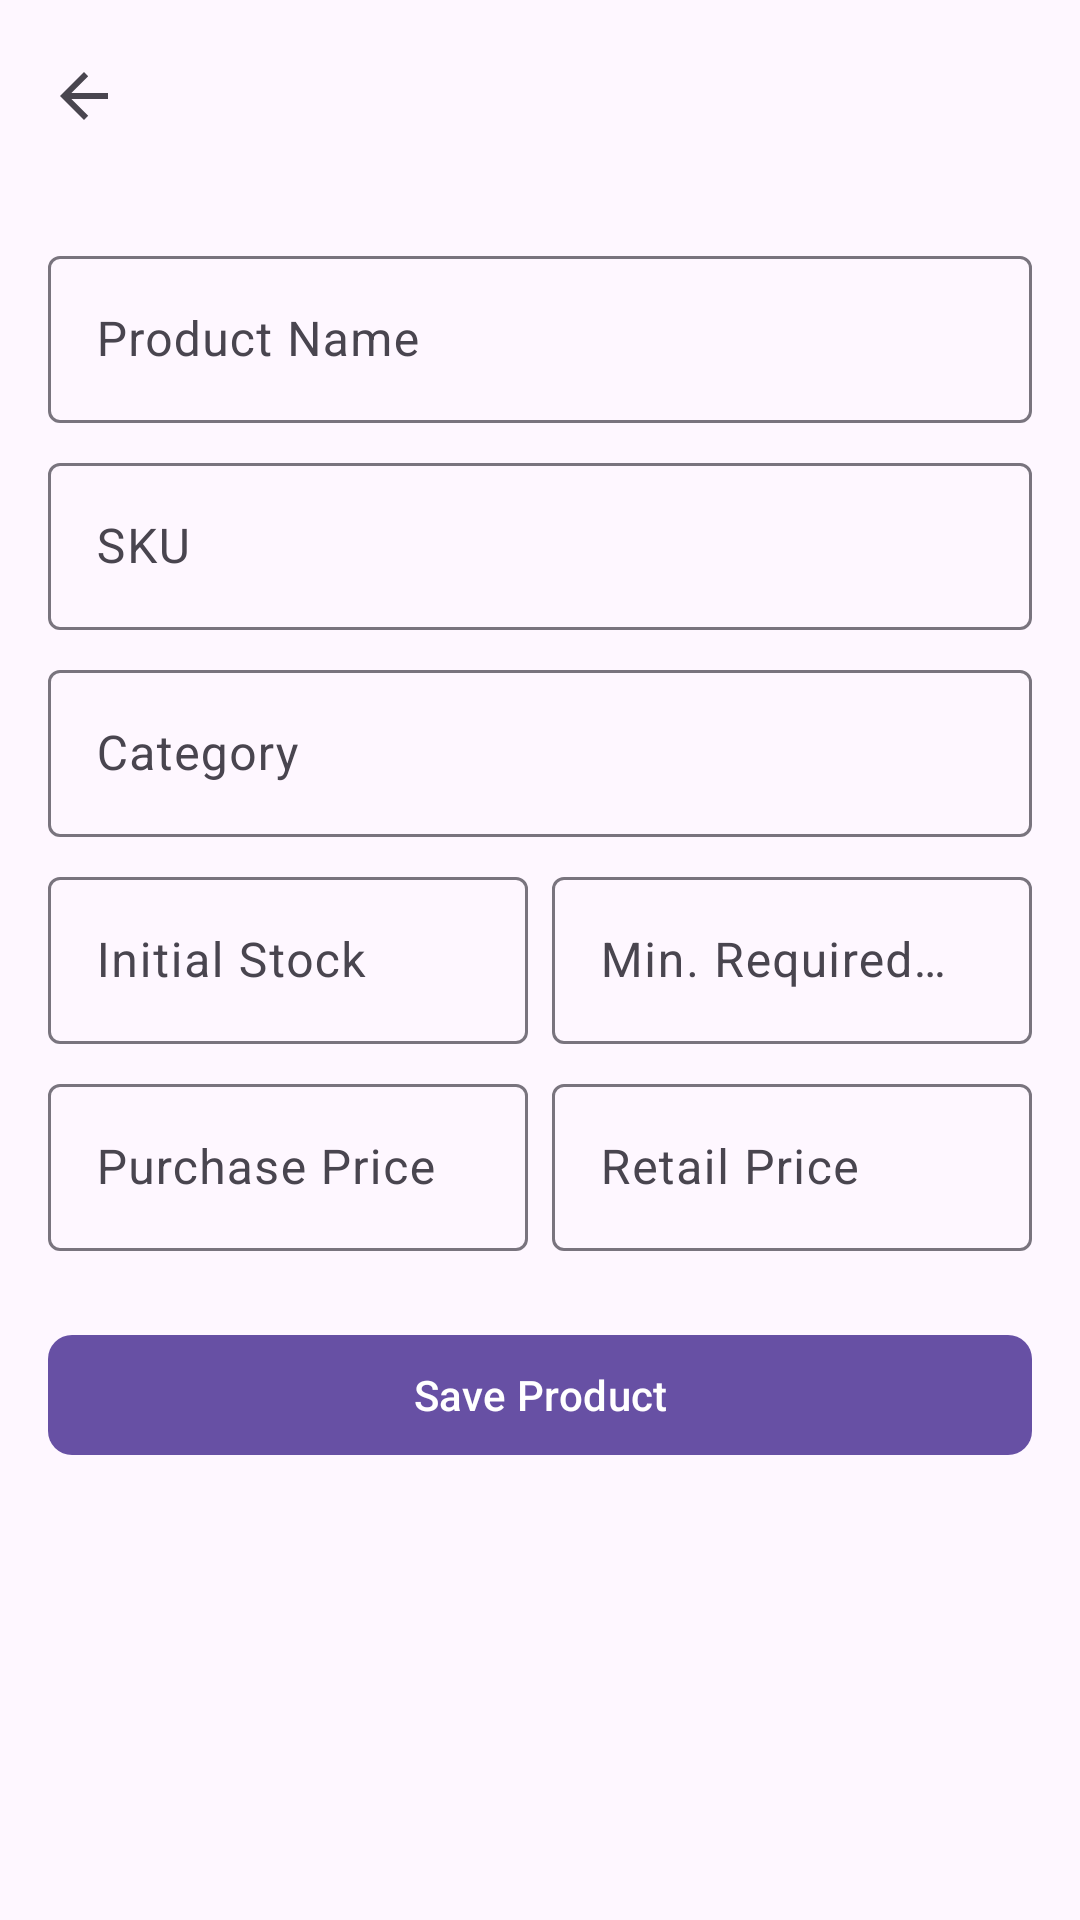

The Android layout XML behind this screen, and the referenced resources:
<!-- AndroidManifest.xml: activity theme Theme.ShopRetail -->
<!-- res/layout/activity_add_product.xml -->
<?xml version="1.0" encoding="utf-8"?>
<androidx.coordinatorlayout.widget.CoordinatorLayout xmlns:android="http://schemas.android.com/apk/res/android"
    xmlns:app="http://schemas.android.com/apk/res-auto"
    xmlns:tools="http://schemas.android.com/tools"
    android:layout_width="match_parent"
    android:layout_height="match_parent"
    tools:context=".ui.inventory.AddProductActivity">

    <com.google.android.material.appbar.AppBarLayout
        android:layout_width="match_parent"
        android:layout_height="wrap_content">

        <com.google.android.material.appbar.MaterialToolbar
            android:id="@+id/toolbar"
            android:layout_width="match_parent"
            android:layout_height="?attr/actionBarSize"
            android:title="Add New Product"
            app:navigationIcon="?attr/homeAsUpIndicator"
            app:titleTextColor="@color/white" />

    </com.google.android.material.appbar.AppBarLayout>

    <androidx.core.widget.NestedScrollView
        android:layout_width="match_parent"
        android:layout_height="match_parent"
        app:layout_behavior="@string/appbar_scrolling_view_behavior">

        <LinearLayout
            android:layout_width="match_parent"
            android:layout_height="wrap_content"
            android:orientation="vertical"
            android:padding="16dp">

            <com.google.android.material.textfield.TextInputLayout
                android:layout_width="match_parent"
                android:layout_height="wrap_content"
                android:layout_marginBottom="8dp"
                android:hint="Product Name">

                <com.google.android.material.textfield.TextInputEditText
                    android:id="@+id/editTextName"
                    android:layout_width="match_parent"
                    android:layout_height="wrap_content"
                    android:inputType="textCapWords" />
            </com.google.android.material.textfield.TextInputLayout>

            <com.google.android.material.textfield.TextInputLayout
                android:layout_width="match_parent"
                android:layout_height="wrap_content"
                android:layout_marginBottom="8dp"
                android:hint="SKU">

                <com.google.android.material.textfield.TextInputEditText
                    android:id="@+id/editTextSKU"
                    android:layout_width="match_parent"
                    android:layout_height="wrap_content"
                    android:inputType="textCapCharacters" />
            </com.google.android.material.textfield.TextInputLayout>

            <com.google.android.material.textfield.TextInputLayout
                android:layout_width="match_parent"
                android:layout_height="wrap_content"
                android:layout_marginBottom="8dp"
                android:hint="Category">

                <com.google.android.material.textfield.TextInputEditText
                    android:id="@+id/editTextCategory"
                    android:layout_width="match_parent"
                    android:layout_height="wrap_content"
                    android:inputType="textCapWords" />
            </com.google.android.material.textfield.TextInputLayout>

            <LinearLayout
                android:layout_width="match_parent"
                android:layout_height="wrap_content"
                android:orientation="horizontal">

                <com.google.android.material.textfield.TextInputLayout
                    android:layout_width="0dp"
                    android:layout_height="wrap_content"
                    android:layout_marginEnd="4dp"
                    android:layout_marginBottom="8dp"
                    android:layout_weight="1"
                    android:hint="Initial Stock">

                    <com.google.android.material.textfield.TextInputEditText
                        android:id="@+id/editTextStock"
                        android:layout_width="match_parent"
                        android:layout_height="wrap_content"
                        android:inputType="number" />
                </com.google.android.material.textfield.TextInputLayout>

                <com.google.android.material.textfield.TextInputLayout
                    android:layout_width="0dp"
                    android:layout_height="wrap_content"
                    android:layout_marginStart="4dp"
                    android:layout_marginBottom="8dp"
                    android:layout_weight="1"
                    android:hint="Min. Required Stock">

                    <com.google.android.material.textfield.TextInputEditText
                        android:id="@+id/editTextMinStock"
                        android:layout_width="match_parent"
                        android:layout_height="wrap_content"
                        android:inputType="number" />
                </com.google.android.material.textfield.TextInputLayout>
            </LinearLayout>

            <LinearLayout
                android:layout_width="match_parent"
                android:layout_height="wrap_content"
                android:orientation="horizontal">

                <com.google.android.material.textfield.TextInputLayout
                    android:layout_width="0dp"
                    android:layout_height="wrap_content"
                    android:layout_marginEnd="4dp"
                    android:layout_marginBottom="8dp"
                    android:layout_weight="1"
                    android:hint="Purchase Price">

                    <com.google.android.material.textfield.TextInputEditText
                        android:id="@+id/editTextPurchasePrice"
                        android:layout_width="match_parent"
                        android:layout_height="wrap_content"
                        android:inputType="numberDecimal" />
                </com.google.android.material.textfield.TextInputLayout>

                <com.google.android.material.textfield.TextInputLayout
                    android:layout_width="0dp"
                    android:layout_height="wrap_content"
                    android:layout_marginStart="4dp"
                    android:layout_marginBottom="8dp"
                    android:layout_weight="1"
                    android:hint="Retail Price">

                    <com.google.android.material.textfield.TextInputEditText
                        android:id="@+id/editTextRetailPrice"
                        android:layout_width="match_parent"
                        android:layout_height="wrap_content"
                        android:inputType="numberDecimal" />
                </com.google.android.material.textfield.TextInputLayout>
            </LinearLayout>

            <com.google.android.material.button.MaterialButton
                android:id="@+id/buttonSave"
                android:layout_width="match_parent"
                android:layout_height="wrap_content"
                android:layout_marginTop="16dp"
                android:text="Save Product"
                app:cornerRadius="8dp" />

        </LinearLayout>
    </androidx.core.widget.NestedScrollView>

</androidx.coordinatorlayout.widget.CoordinatorLayout>
<!-- resources referenced by this layout -->
<resources>
  <style name="Theme.ShopRetail" parent="Base.Theme.ShopRetail" />
  <style name="Base.Theme.ShopRetail" parent="Theme.Material3.DayNight.NoActionBar">
          
          
      </style>
  <!-- not gathered from this repository: default colours our renderer supplied (Android Studio template values) -->
  <color name="white">#FFFFFFFF</color>
</resources>
